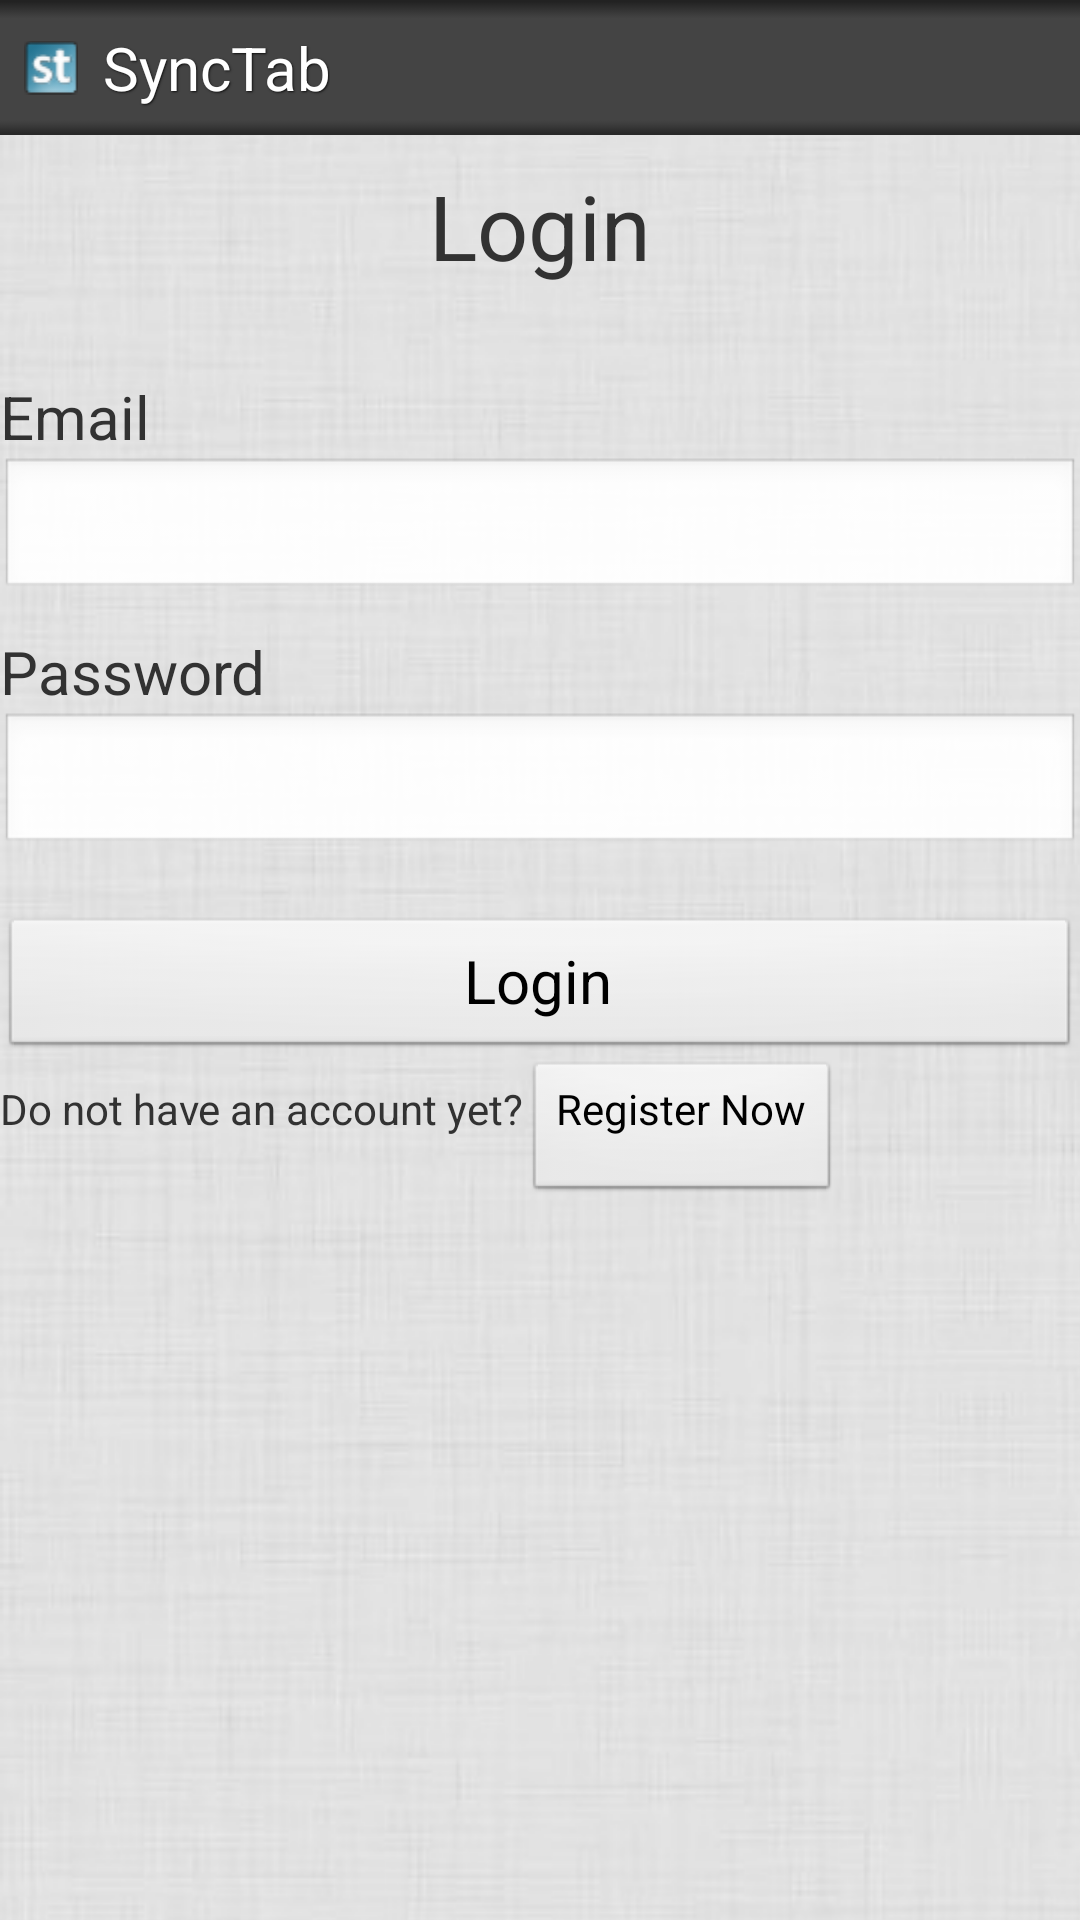

Produce the Android XML layout that renders to this screen, including the resource entries it uses.
<!-- AndroidManifest.xml: activity theme ActivityWithBackground -->
<!-- res/layout/activity_login.xml -->
<?xml version="1.0" encoding="utf-8"?>
<LinearLayout xmlns:android="http://schemas.android.com/apk/res/android"
              android:orientation="vertical"
              android:layout_height="fill_parent"
              android:layout_width="fill_parent">

    <include layout="@layout/titlebar"/>

    <TextView android:layout_height="wrap_content"
              android:layout_width="fill_parent"
              android:text="@string/please_login"
              android:textSize="30sp"
              android:gravity="center"
              android:layout_marginTop="10dp"
              android:layout_marginBottom="20dp"/>

    <TextView android:layout_height="wrap_content"
              android:layout_width="fill_parent"
              android:text="@string/email"
              android:textSize="20sp"
              android:layout_marginTop="10dp"/>

    <EditText android:id="@+id/email"
              android:layout_height="wrap_content"
              android:inputType="textEmailAddress"
              android:layout_width="fill_parent"
              android:autoText="true"/>

    <TextView android:layout_height="wrap_content"
              android:layout_width="fill_parent"
              android:text="@string/password"
              android:textSize="20sp"
              android:layout_marginTop="10dp"/>

    <EditText android:id="@+id/password"
              android:inputType="textPassword"
              android:layout_height="wrap_content"
              android:layout_width="fill_parent"
              android:password="true"/>

    <Button android:id="@+id/login"
            android:layout_height="wrap_content"
            android:layout_width="fill_parent"
            android:text="@string/login"
            android:layout_marginTop="20dp"
            android:textSize="20sp"/>


    <LinearLayout android:orientation="horizontal"
                  android:layout_height="fill_parent"
                  android:layout_width="fill_parent">

        <TextView android:layout_height="wrap_content"
                  android:layout_width="wrap_content"
                  android:text="@string/not_a_user"
                  android:gravity="left"
                  android:textSize="14sp"/>

        <Button android:id="@+id/register"
                android:layout_height="wrap_content"
                android:layout_width="wrap_content"
                android:text="@string/register_now"
                android:gravity="right"
                android:textSize="14sp"/>
    </LinearLayout>


</LinearLayout>
<!-- res/layout/titlebar.xml (included above) -->
<?xml version="1.0" encoding="utf-8"?>
<RelativeLayout xmlns:android="http://schemas.android.com/apk/res/android"
                android:id="@+id/titlebar" style="@style/TitleBar">

    <ImageView android:id="@+id/titlebar_icon"
               style="@style/TitleBarIcon"/>

    <TextView android:id="@+id/titlebar_title"
              style="@style/TitleBarTitle"/>

</RelativeLayout>
<!-- resources referenced by this layout -->
<resources>
  <string name="email">Email</string>
  <string name="login">Login</string>
  <string name="not_a_user">Do not have an account yet?</string>
  <string name="password">Password</string>
  <string name="please_login">Login</string>
  <string name="register_now">Register Now</string>
  <style name="TitleBar">
          <item name="android:layout_width">fill_parent</item>
          <item name="android:layout_height">@dimen/titlebar_height</item>
          <item name="android:orientation">horizontal</item>
          <item name="android:background">@drawable/titlebar_background</item>
      </style>
  <style name="TitleBarIcon">
          <item name="android:layout_width">wrap_content</item>
          <item name="android:layout_height">fill_parent</item>
          <item name="android:layout_marginLeft">@dimen/titlebar_margin_left</item>
          <item name="android:layout_alignParentLeft">true</item>
          <item name="android:gravity">center</item>
          <item name="android:src">@drawable/titlebar_icon</item>
      </style>
  <style name="TitleBarTitle">
          <item name="android:layout_width">wrap_content</item>
          <item name="android:layout_height">fill_parent</item>
          <item name="android:layout_marginLeft">@dimen/titlebar_margin_left</item>
          <item name="android:layout_toRightOf">@id/titlebar_icon</item>
          <item name="android:gravity">center</item>
          <item name="android:textSize">@dimen/titlebar_title_text_size</item>
          <item name="android:textColor">@color/titlebar_title</item>
          <item name="android:text">@string/synctab</item>
          <item name="android:shadowColor">@color/titlebar_title_shadow</item>
          <item name="android:shadowDx">1</item>
          <item name="android:shadowDy">1</item>
          <item name="android:shadowRadius">1</item>
          <item name="android:typeface">normal</item>
      </style>
  <style name="ActivityWithBackground" parent="Theme.SyncTab">
          <item name="android:windowBackground">@drawable/background</item>
          <item name="android:textViewStyle">@style/TextViewWithShadow</item>
      </style>
  <dimen name="titlebar_height">45dp</dimen>
  <!-- drawable titlebar_background (drawable) -->
  <?xml version="1.0" encoding="utf-8"?>
  <shape xmlns:android="http://schemas.android.com/apk/res/android">
  
      <gradient android:startColor="#444444"
                android:endColor="#222222"
                android:angle="270"
                android:type="linear"/>
  
  </shape>
  <dimen name="titlebar_margin_left">8dp</dimen>
  <!-- drawable titlebar_icon: png bitmap (drawable, 1740 bytes) -->
  <dimen name="titlebar_title_text_size">20sp</dimen>
  <color name="titlebar_title">#ffffff</color>
  <string name="synctab">SyncTab</string>
  <color name="titlebar_title_shadow">#111111</color>
  <style name="Theme.SyncTab" parent="android:style/Theme.Light.NoTitleBar" />
  <!-- drawable background (drawable) -->
  <?xml version="1.0" encoding="utf-8"?>
  <bitmap xmlns:android="http://schemas.android.com/apk/res/android"
          android:src="@drawable/bg" android:tileMode="repeat"/>
  <style name="TextViewWithShadow" parent="@android:style/Widget.TextView">
          <item name="android:shadowColor">@color/text_view_shadow</item>
          <item name="android:shadowDx">1</item>
          <item name="android:shadowDy">1</item>
          <item name="android:shadowRadius">1</item>
      </style>
  <!-- drawable bg: jpg bitmap (drawable, 38506 bytes) -->
</resources>
